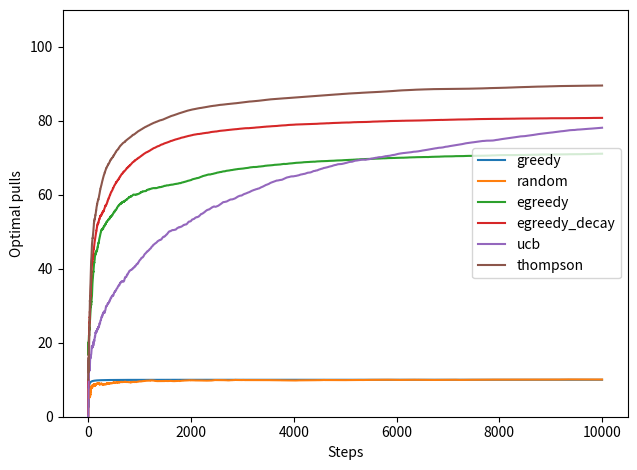

Write the Python code that produced this figure.
import numpy as np
import matplotlib.pyplot as plt
import math

number_of_bandits = 10  # 老虎机个数
number_of_arms=10  # 老虎机臂数
number_of_pulls=10000  # 老虎机被选中探索次数
epsilon = 0.3  # exploration比例
min_temp = 0.1 # 衰减epsilon的最小阈值
decay_rate = 0.999  # exploration程度衰减系数


def pick_arm(q_values, counts, strategy, success, failure):
    """exploitation & exploration"""
    global epsilon

    if strategy == 'random':
        # 随机选择
        return np.random.randint(0, len(q_values))

    if strategy == 'greedy':
        # 贪心，不做探索，只选当前收益最大的老虎机
        best_arms_value = np.max(q_values)
        best_arms = np.argwhere(q_values==best_arms_value).flatten()
        return best_arms[np.random.randint(0,len(best_arms))]

    if strategy == 'egreedy' or strategy == 'egreedy_decay':
        # 当对用户比较了解时，可能不再需要太高比例的探索，因此用decay_rate来减弱探索程度
        if  strategy == "egreedy_decay":
            epsilon = max(epsilon * decay_rate, min_temp)

        # 以1-epsilon概率选取当前收益最大的臂，以epsilon的概率随机选取一个臂
        if np.random.random() > epsilon:
            best_arms_value = np.max(q_values)  # 得到收益最大的臂
            best_arms = np.argwhere(q_values == best_arms_value).flatten()
            return best_arms[np.random.randint(0,len(best_arms))]
        else:
            return np.random.randint(0,len(q_values))

    if strategy == 'ucb':
        # Upper Confidence Bound
        # 均值越大，标准差越小，被选中的概率会越来越大 $\bar{x_j}(t)+\sqrt{\frac{2\ln{t}}{T_{j,t}}}$
        total_counts = np.sum(counts)  # 每个臂的使用次数之和

        # 第一项：当前得到的多臂老虎机收益率 第二项：避免部分老虎机过多探索，0.001平滑项
        q_values_ucb = q_values + np.sqrt(np.reciprocal(counts + 0.001) * 2 * math.log(total_counts + 1.0))
        best_arms_value = np.max(q_values_ucb)
        best_arms = np.argwhere(q_values_ucb == best_arms_value).flatten()
        return best_arms[np.random.randint(0,len(best_arms))]

    if strategy == 'thompson':
        # 汤普森采样，每个臂维护一个beta分布，每次用现有的beta分布产生一个随机数，选择随机数最大的臂
        sample_means = np.zeros(len(counts))
        for i in range(len(counts)):
            sample_means[i]=np.random.beta(success[i]+1,failure[i]+1)
        return np.argmax(sample_means)


fig = plt.figure()
ax = fig.add_subplot(111)

for st in ['greedy', 'random', 'egreedy', 'egreedy_decay', 'ucb', 'thompson']:
    best_arm_counts = np.zeros((number_of_bandits,number_of_pulls))

    for i in range(number_of_bandits):
        arm_means = np.random.rand(number_of_arms)
        best_arm = np.argmax(arm_means)

        q_values = np.zeros(number_of_arms)
        counts = np.zeros(number_of_arms)
        success = np.zeros(number_of_arms)
        failure = np.zeros(number_of_arms)

        for j in range(number_of_pulls):
            a = pick_arm(q_values,counts,st,success,failure)

            reward = np.random.binomial(1,arm_means[a])
            counts[a] += 1.0
            q_values[a] += (reward-q_values[a])/counts[a]

            success[a] += reward
            failure[a] += (1-reward)
            best_arm_counts[i][j] = counts[best_arm]*100.0/(j+1)
        epsilon = 0.3

    ys = np.mean(best_arm_counts, axis=0)
    xs = range(len(ys))
    ax.plot(xs, ys, label=st)

plt.xlabel('Steps')
plt.ylabel('Optimal pulls')

plt.tight_layout()
plt.legend()
plt.ylim((0, 110))
plt.show()
